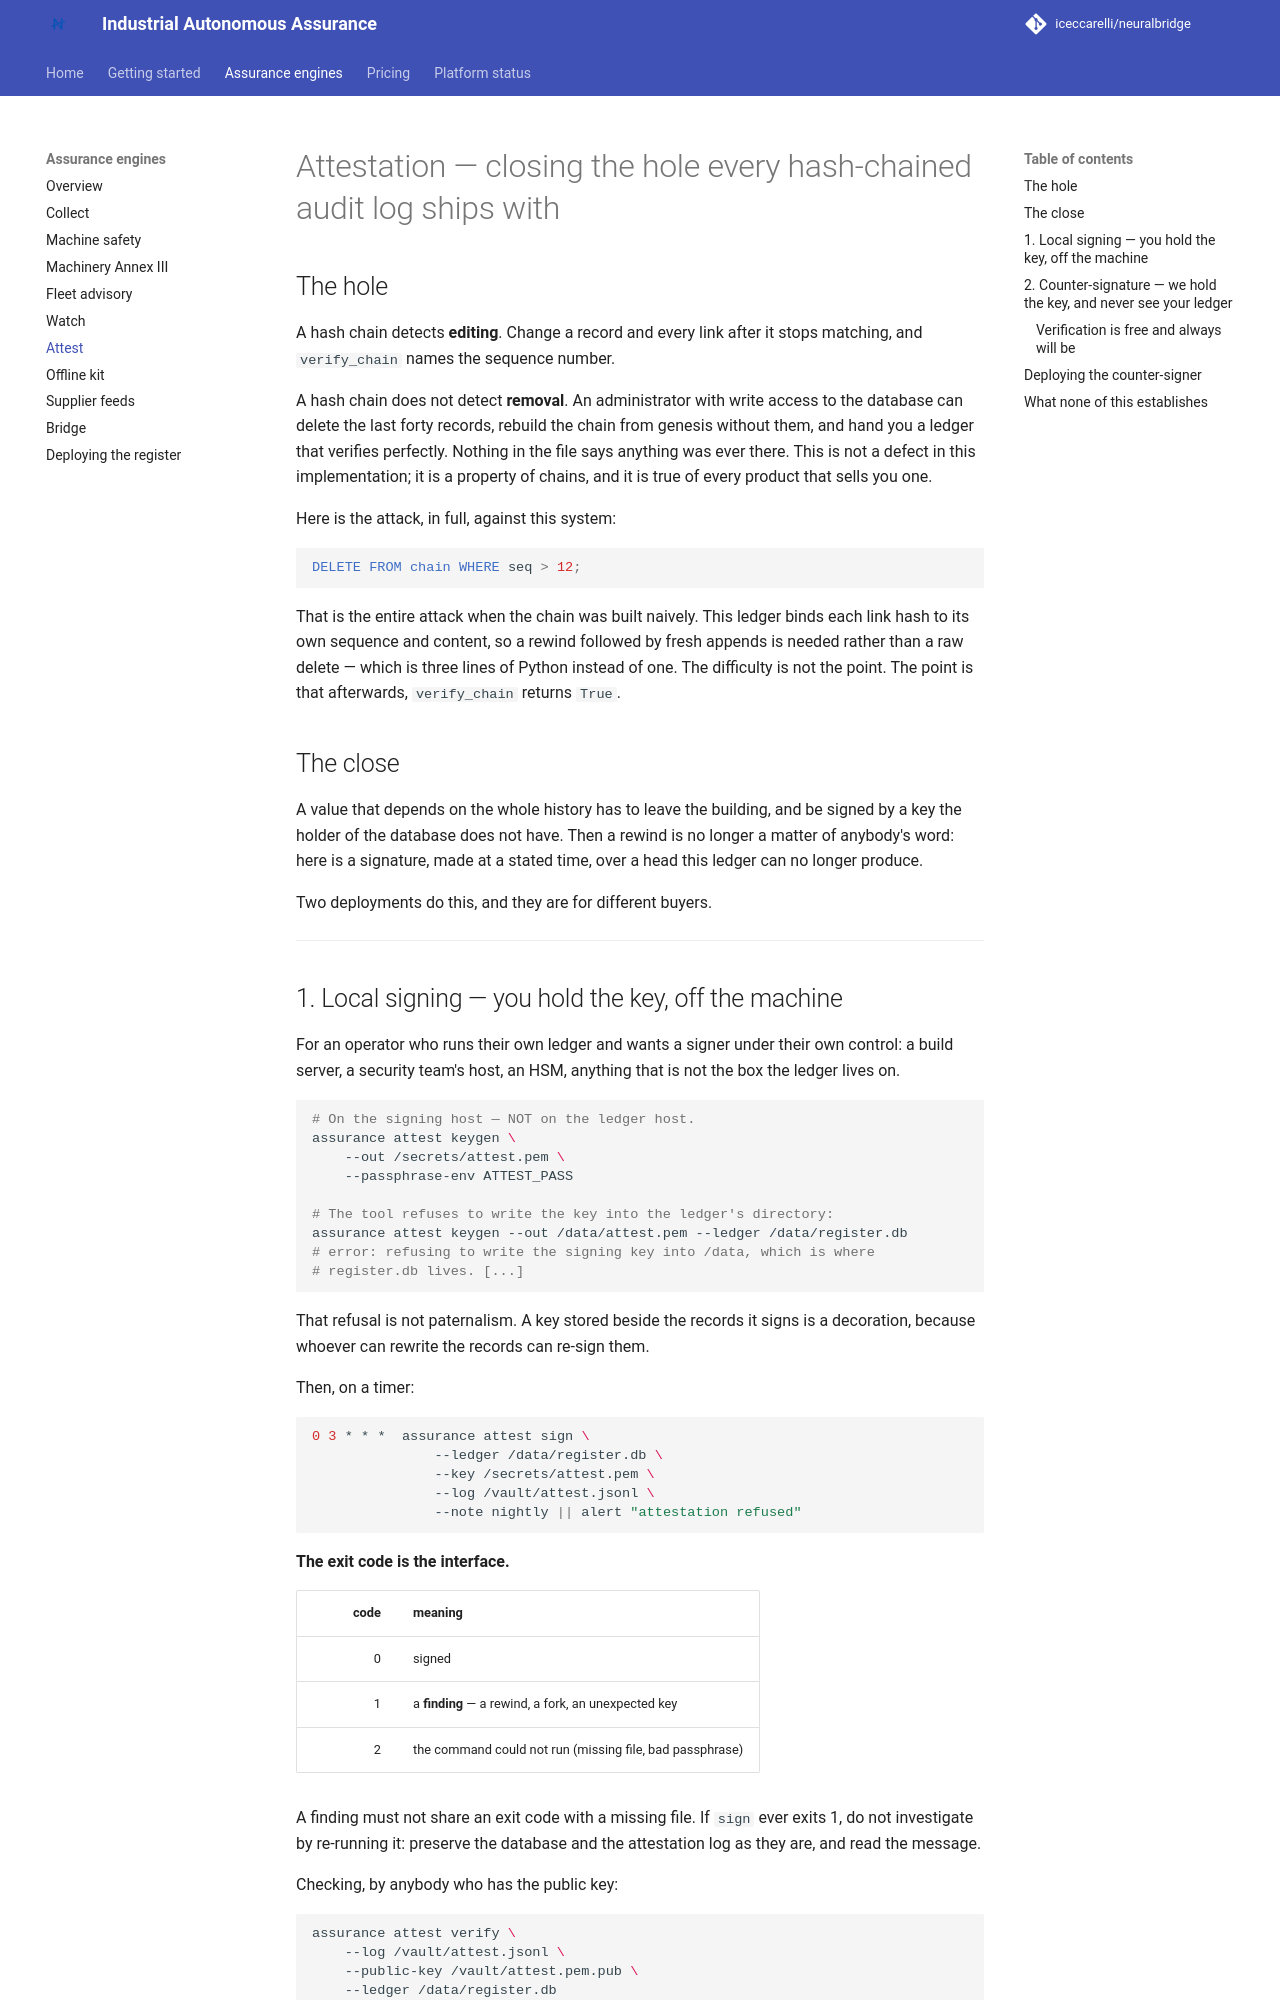

repository: iceccarelli/neuralbridge · page: assurance/attest/index.html · generator: mkdocs

# Attestation — closing the hole every hash-chained audit log ships with

## The hole

A hash chain detects **editing**. Change a record and every link after it stops
matching, and `verify_chain` names the sequence number.

A hash chain does not detect **removal**. An administrator with write access to
the database can delete the last forty records, rebuild the chain from genesis
without them, and hand you a ledger that verifies perfectly. Nothing in the
file says anything was ever there. This is not a defect in this implementation;
it is a property of chains, and it is true of every product that sells you one.

Here is the attack, in full, against this system:

```sql
DELETE FROM chain WHERE seq > 12;
```

That is the entire attack when the chain was built naively. This ledger binds
each link hash to its own sequence and content, so a rewind followed by fresh
appends is needed rather than a raw delete — which is three lines of Python
instead of one. The difficulty is not the point. The point is that afterwards,
`verify_chain` returns `True`.

## The close

A value that depends on the whole history has to leave the building, and be
signed by a key the holder of the database does not have. Then a rewind is no
longer a matter of anybody's word: here is a signature, made at a stated time,
over a head this ledger can no longer produce.

Two deployments do this, and they are for different buyers.

---

## 1. Local signing — you hold the key, off the machine

For an operator who runs their own ledger and wants a signer under their own
control: a build server, a security team's host, an HSM, anything that is not
the box the ledger lives on.

```bash
# On the signing host — NOT on the ledger host.
assurance attest keygen \
    --out /secrets/attest.pem \
    --passphrase-env ATTEST_PASS

# The tool refuses to write the key into the ledger's directory:
assurance attest keygen --out /data/attest.pem --ledger /data/register.db
# error: refusing to write the signing key into /data, which is where
# register.db lives. [...]
```

That refusal is not paternalism. A key stored beside the records it signs is a
decoration, because whoever can rewrite the records can re-sign them.

Then, on a timer:

```bash
0 3 * * *  assurance attest sign \
               --ledger /data/register.db \
               --key /secrets/attest.pem \
               --log /vault/attest.jsonl \
               --note nightly || alert "attestation refused"
```

**The exit code is the interface.**

| code | meaning |
|-----:|---------|
| 0 | signed |
| 1 | a **finding** — a rewind, a fork, an unexpected key |
| 2 | the command could not run (missing file, bad passphrase) |

A finding must not share an exit code with a missing file. If `sign` ever exits
1, do not investigate by re-running it: preserve the database and the
attestation log as they are, and read the message.

Checking, by anybody who has the public key:

```bash
assurance attest verify \
    --log /vault/attest.jsonl \
    --public-key /vault/attest.pem.pub \
    --ledger /data/register.db
```

With `--ledger` this asks the question that matters: does the ledger in front of
us still hold every head that was signed for? Without it, the command says so
plainly rather than letting you assume otherwise.

---
